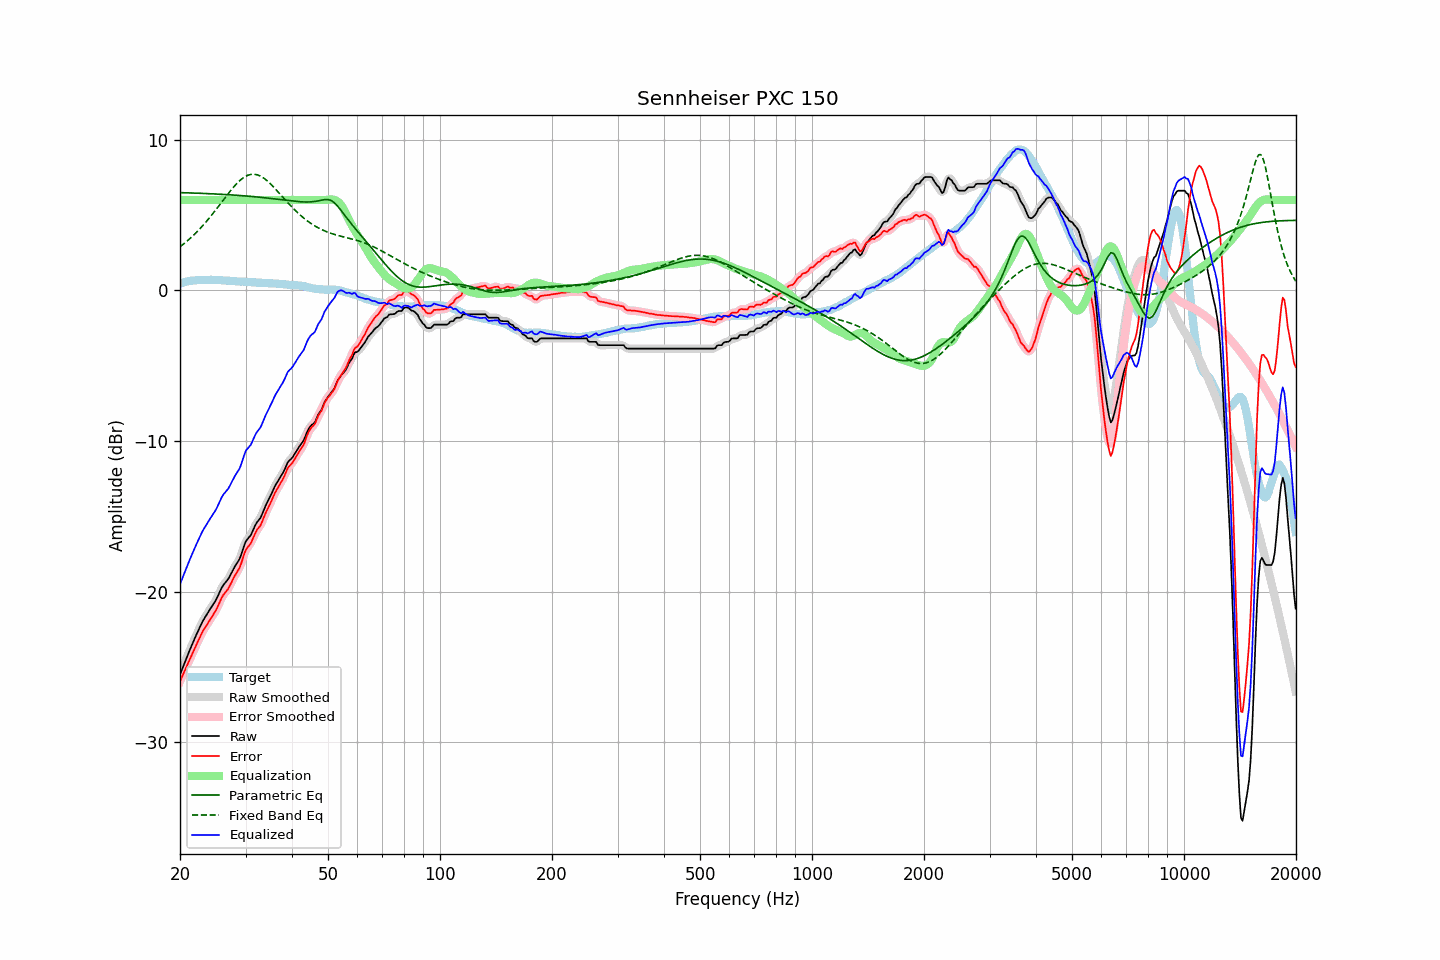

Data behind this chart, as committed beside it:
frequency, raw, error, smoothed, error_smoothed, equalization, parametric_eq, fixed_band_eq, equalized_raw, equalized_smoothed, target
20.00, -25.50, -25.95, -25.50, -25.95, 6.00, 6.49, 2.89, -19.50, -19.50, 0.45
20.20, -25.23, -25.72, -25.22, -25.71, 6.00, 6.48, 2.97, -19.23, -19.22, 0.49
20.40, -24.95, -25.46, -24.95, -25.47, 6.00, 6.48, 3.05, -18.95, -18.95, 0.52
20.61, -24.68, -25.23, -24.68, -25.23, 6.00, 6.48, 3.14, -18.68, -18.68, 0.55
20.81, -24.41, -24.98, -24.41, -24.99, 6.00, 6.47, 3.23, -18.41, -18.41, 0.58
21.02, -24.14, -24.74, -24.14, -24.75, 6.00, 6.47, 3.32, -18.14, -18.14, 0.61
21.23, -23.89, -24.51, -23.89, -24.51, 6.00, 6.47, 3.42, -17.89, -17.89, 0.63
21.44, -23.63, -24.27, -23.63, -24.27, 6.00, 6.46, 3.52, -17.63, -17.63, 0.64
21.66, -23.39, -24.04, -23.39, -24.03, 6.00, 6.46, 3.61, -17.39, -17.39, 0.65
21.87, -23.13, -23.79, -23.14, -23.79, 6.00, 6.45, 3.72, -17.13, -17.14, 0.66
22.09, -22.90, -23.56, -22.90, -23.56, 6.00, 6.45, 3.82, -16.90, -16.90, 0.67
22.31, -22.66, -23.34, -22.66, -23.34, 6.00, 6.45, 3.93, -16.66, -16.66, 0.68
22.54, -22.44, -23.12, -22.43, -23.11, 6.00, 6.44, 4.04, -16.44, -16.43, 0.67
22.76, -22.21, -22.88, -22.20, -22.88, 6.00, 6.44, 4.16, -16.21, -16.20, 0.67
22.99, -21.98, -22.65, -21.99, -22.67, 6.00, 6.43, 4.27, -15.98, -15.99, 0.67
23.22, -21.80, -22.48, -21.80, -22.48, 6.00, 6.43, 4.40, -15.80, -15.80, 0.68
23.45, -21.63, -22.31, -21.62, -22.30, 6.00, 6.42, 4.52, -15.63, -15.62, 0.68
23.69, -21.45, -22.14, -21.45, -22.14, 6.00, 6.42, 4.64, -15.45, -15.45, 0.69
23.92, -21.28, -21.97, -21.28, -21.97, 6.00, 6.41, 4.77, -15.28, -15.28, 0.69
24.16, -21.11, -21.81, -21.11, -21.81, 6.00, 6.41, 4.90, -15.11, -15.11, 0.70
24.40, -20.95, -21.65, -20.95, -21.64, 6.00, 6.40, 5.03, -14.95, -14.95, 0.70
24.65, -20.78, -21.47, -20.78, -21.48, 6.00, 6.40, 5.17, -14.78, -14.78, 0.69
24.89, -20.61, -21.30, -20.61, -21.29, 6.00, 6.39, 5.30, -14.61, -14.61, 0.69
25.14, -20.41, -21.10, -20.40, -21.09, 6.00, 6.39, 5.44, -14.41, -14.40, 0.69
25.39, -20.17, -20.85, -20.18, -20.86, 6.00, 6.38, 5.58, -14.17, -14.18, 0.68
25.65, -19.95, -20.63, -19.94, -20.62, 6.00, 6.38, 5.72, -13.95, -13.94, 0.68
25.91, -19.72, -20.39, -19.73, -20.40, 6.00, 6.37, 5.86, -13.72, -13.73, 0.67
26.16, -19.55, -20.20, -19.56, -20.22, 6.00, 6.36, 6.00, -13.55, -13.56, 0.66
26.43, -19.42, -20.08, -19.42, -20.07, 6.00, 6.36, 6.14, -13.42, -13.42, 0.66
26.69, -19.29, -19.93, -19.29, -19.94, 6.00, 6.35, 6.28, -13.29, -13.29, 0.64
26.96, -19.16, -19.80, -19.14, -19.79, 6.00, 6.35, 6.42, -13.16, -13.14, 0.64
27.23, -18.97, -19.60, -18.96, -19.60, 6.00, 6.34, 6.55, -12.97, -12.96, 0.63
27.50, -18.76, -19.39, -18.76, -19.39, 6.00, 6.33, 6.69, -12.76, -12.76, 0.63
27.77, -18.55, -19.16, -18.55, -19.17, 6.00, 6.32, 6.81, -12.55, -12.55, 0.61
28.05, -18.35, -18.96, -18.35, -18.96, 6.00, 6.32, 6.94, -12.35, -12.35, 0.61
28.33, -18.18, -18.78, -18.18, -18.78, 6.00, 6.31, 7.05, -12.18, -12.18, 0.60
28.62, -18.01, -18.60, -18.02, -18.61, 6.00, 6.30, 7.16, -12.01, -12.02, 0.59
28.90, -17.84, -18.42, -17.81, -18.40, 6.00, 6.29, 7.26, -11.84, -11.81, 0.59
29.19, -17.57, -18.14, -17.55, -18.13, 6.00, 6.29, 7.36, -11.57, -11.55, 0.58
29.48, -17.24, -17.82, -17.23, -17.81, 6.00, 6.28, 7.44, -11.24, -11.23, 0.59
29.78, -16.91, -17.49, -16.93, -17.50, 6.00, 6.27, 7.51, -10.91, -10.93, 0.57
30.08, -16.64, -17.21, -16.68, -17.24, 6.00, 6.26, 7.57, -10.64, -10.68, 0.56
30.38, -16.51, -17.06, -16.51, -17.06, 6.00, 6.25, 7.63, -10.51, -10.51, 0.55
30.68, -16.38, -16.93, -16.37, -16.92, 6.00, 6.24, 7.66, -10.38, -10.37, 0.55
30.99, -16.26, -16.80, -16.22, -16.77, 6.00, 6.23, 7.69, -10.26, -10.22, 0.54
31.30, -16.02, -16.56, -16.02, -16.56, 6.00, 6.22, 7.70, -10.02, -10.02, 0.54
31.61, -15.78, -16.31, -15.79, -16.32, 6.00, 6.21, 7.70, -9.78, -9.79, 0.54
31.93, -15.55, -16.08, -15.56, -16.08, 6.00, 6.20, 7.69, -9.55, -9.56, 0.52
32.24, -15.38, -15.88, -15.39, -15.90, 6.00, 6.19, 7.67, -9.38, -9.39, 0.50
32.57, -15.24, -15.74, -15.24, -15.75, 6.00, 6.18, 7.63, -9.24, -9.24, 0.50
32.89, -15.11, -15.62, -15.08, -15.58, 6.00, 6.17, 7.58, -9.11, -9.08, 0.51
33.22, -14.88, -15.37, -14.87, -15.37, 6.00, 6.16, 7.52, -8.88, -8.87, 0.50
33.55, -14.61, -15.11, -14.62, -15.12, 6.00, 6.15, 7.45, -8.61, -8.62, 0.50
33.89, -14.36, -14.84, -14.37, -14.85, 6.00, 6.14, 7.37, -8.36, -8.37, 0.48
34.23, -14.13, -14.61, -14.13, -14.61, 6.00, 6.13, 7.29, -8.13, -8.13, 0.48
34.57, -13.92, -14.39, -13.92, -14.39, 6.00, 6.12, 7.19, -7.92, -7.92, 0.47
34.92, -13.71, -14.18, -13.70, -14.17, 6.00, 6.10, 7.10, -7.71, -7.70, 0.47
35.27, -13.48, -13.95, -13.47, -13.94, 6.00, 6.09, 6.99, -7.48, -7.47, 0.47
35.62, -13.24, -13.69, -13.24, -13.70, 6.00, 6.08, 6.88, -7.24, -7.24, 0.45
35.97, -13.01, -13.46, -13.02, -13.47, 6.00, 6.07, 6.77, -7.01, -7.02, 0.45
... 635 more rows
